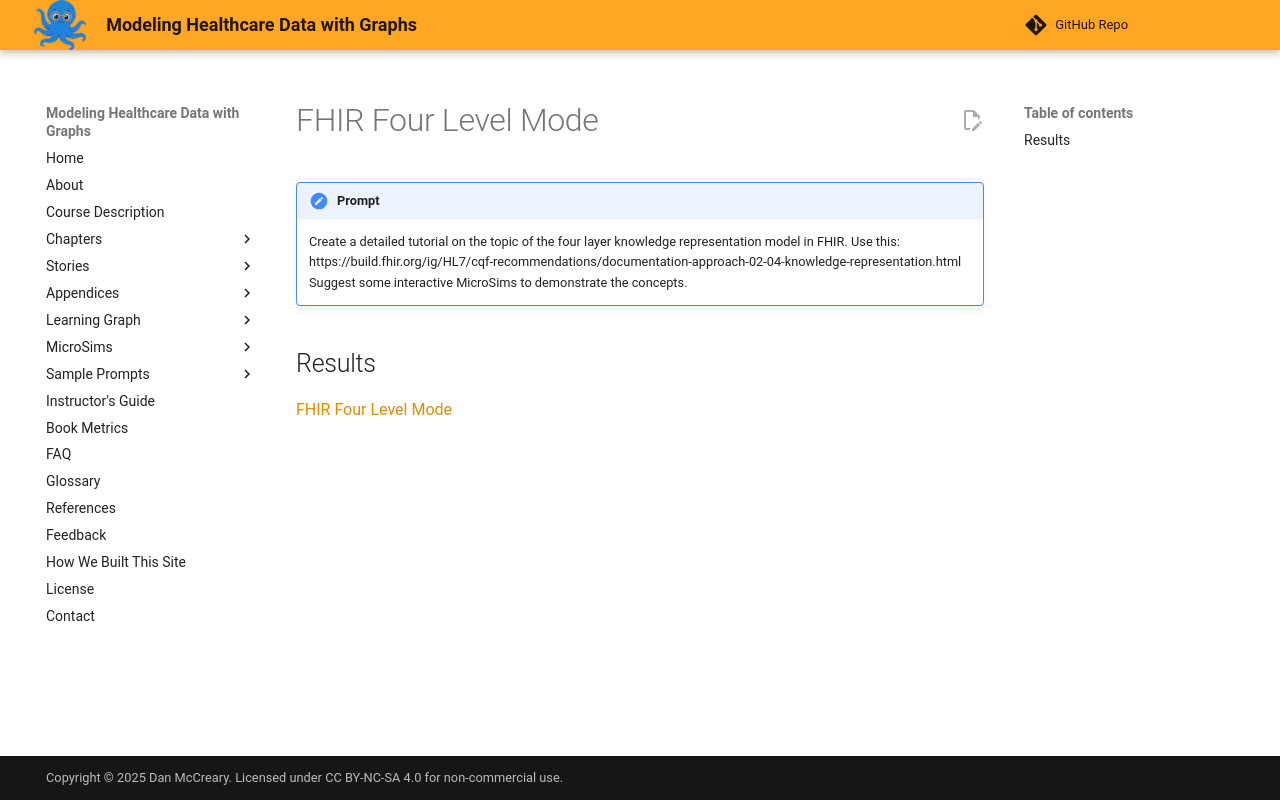

repository: dmccreary/modeling-healthcare-data · page: prompts/10-fhir-knowledge-representation/index.html · generator: mkdocs

# FHIR Four Level Mode

!!! prompt
    Create a detailed tutorial on the topic of the four layer knowledge representation model in FHIR. Use this: https://build.fhir.org/ig/HL7/cqf-recommendations/documentation-approach-02-04-knowledge-representation.html Suggest some interactive MicroSims to demonstrate the concepts.

## Results

[FHIR Four Level Mode](../additional-content/fhir-four-level-model.md)
